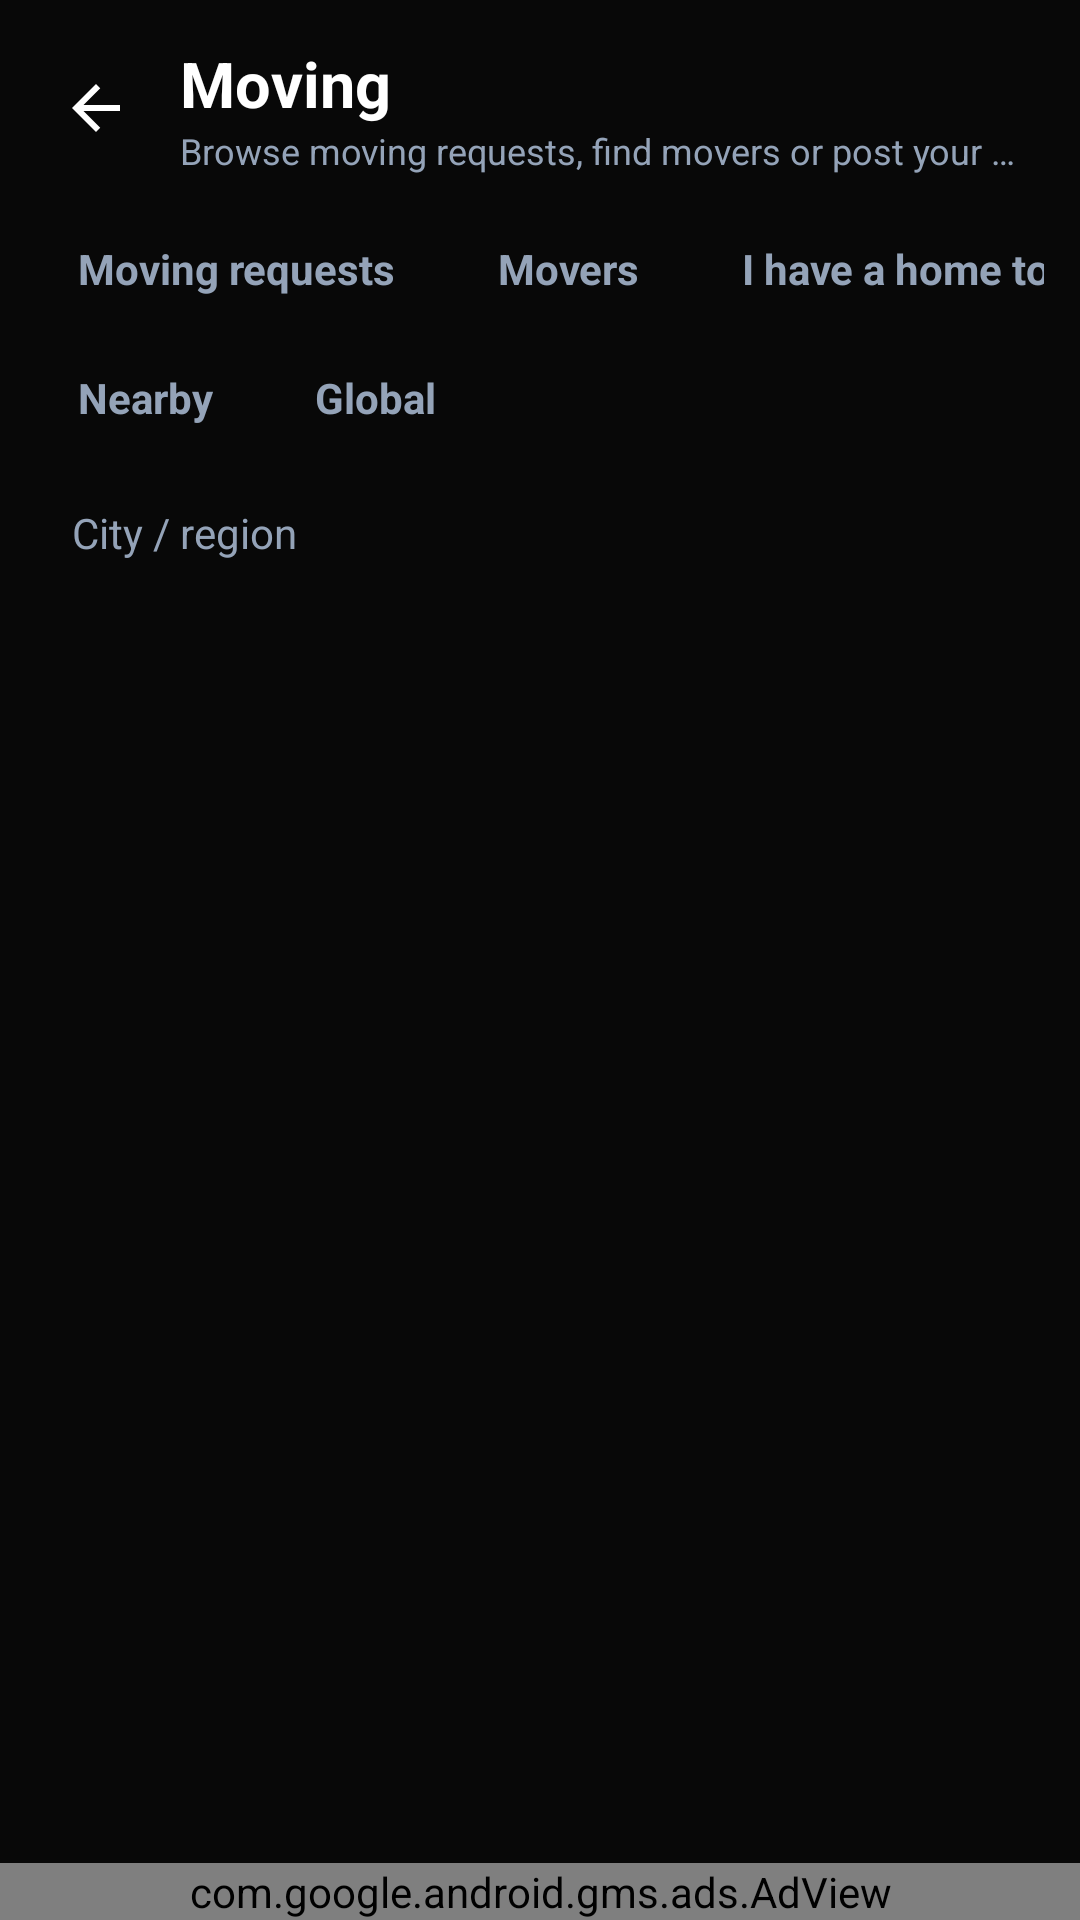

Here is an Android app screen rendered from its layout file. Give the layout XML and the strings, colors and styles it references.
<!-- AndroidManifest.xml: application theme Theme.Loadly -->
<!-- res/layout/activity_moving.xml -->
<?xml version="1.0" encoding="utf-8"?>
<LinearLayout
    xmlns:android="http://schemas.android.com/apk/res/android"
    xmlns:app="http://schemas.android.com/apk/res-auto"
    android:layout_width="match_parent"
    android:layout_height="match_parent"
    android:orientation="vertical">

    
    <LinearLayout
        android:layout_width="match_parent"
        android:layout_height="wrap_content"
        android:gravity="center_vertical"
        android:orientation="horizontal"
        android:paddingHorizontal="8dp"
        android:paddingVertical="12dp">

        <ImageButton
            android:id="@+id/backButton"
            android:layout_width="48dp"
            android:layout_height="48dp"
            android:background="?attr/selectableItemBackgroundBorderless"
            android:contentDescription="@string/back"
            android:src="@drawable/ic_back"
            app:tint="@color/white" />

        <LinearLayout
            android:layout_width="0dp"
            android:layout_height="wrap_content"
            android:layout_weight="1"
            android:orientation="vertical"
            android:paddingHorizontal="4dp">

            <TextView
                android:layout_width="wrap_content"
                android:layout_height="wrap_content"
                android:text="@string/moving_title"
                android:textColor="@color/white"
                android:textSize="21sp"
                android:textStyle="bold" />

            <TextView
                android:layout_width="wrap_content"
                android:layout_height="wrap_content"
                android:ellipsize="end"
                android:maxLines="1"
                android:text="@string/moving_banner_subtitle"
                android:textColor="@color/text_muted"
                android:textSize="12sp" />
        </LinearLayout>
    </LinearLayout>

    
    <HorizontalScrollView
        android:layout_width="match_parent"
        android:layout_height="wrap_content"
        android:scrollbars="none"
        android:paddingHorizontal="12dp"
        android:paddingBottom="8dp">

        <LinearLayout
            android:layout_width="wrap_content"
            android:layout_height="wrap_content"
            android:orientation="horizontal">

            <TextView
                android:id="@+id/tabRequests"
                style="@style/MovingTab"
                android:text="@string/moving_tab_requests" />

            <TextView
                android:id="@+id/tabMovers"
                style="@style/MovingTab"
                android:text="@string/moving_tab_movers" />

            <TextView
                android:id="@+id/tabPost"
                style="@style/MovingTab"
                android:text="@string/moving_tab_post" />
        </LinearLayout>
    </HorizontalScrollView>

    
    <LinearLayout
        android:id="@+id/scopeBar"
        android:layout_width="match_parent"
        android:layout_height="wrap_content"
        android:gravity="center_vertical"
        android:orientation="horizontal"
        android:paddingHorizontal="12dp"
        android:paddingBottom="8dp">

        <TextView
            android:id="@+id/tabNearby"
            style="@style/MovingTab"
            android:text="@string/scope_nearby" />

        <TextView
            android:id="@+id/tabGlobal"
            style="@style/MovingTab"
            android:text="@string/scope_global" />

        <TextView
            android:id="@+id/countryChip"
            android:layout_width="0dp"
            android:layout_height="wrap_content"
            android:layout_weight="1"
            android:ellipsize="end"
            android:gravity="end"
            android:maxLines="1"
            android:padding="8dp"
            android:textColor="@color/primary_accent"
            android:textSize="14sp"
            android:textStyle="bold" />
    </LinearLayout>

    <EditText
        android:id="@+id/cityFilterInput"
        android:layout_width="match_parent"
        android:layout_height="wrap_content"
        android:layout_marginHorizontal="12dp"
        android:layout_marginBottom="8dp"
        android:autofillHints=""
        android:background="@drawable/bg_filter_input"
        android:hint="@string/moving_city_filter_hint"
        android:imeOptions="actionSearch"
        android:inputType="text"
        android:maxLines="1"
        android:paddingHorizontal="12dp"
        android:paddingVertical="10dp"
        android:textColor="@color/white"
        android:textColorHint="@color/text_muted"
        android:textSize="14sp" />

    <FrameLayout
        android:layout_width="match_parent"
        android:layout_height="0dp"
        android:layout_weight="1">

        <androidx.recyclerview.widget.RecyclerView
            android:id="@+id/recyclerView"
            android:layout_width="match_parent"
            android:layout_height="match_parent"
            android:clipToPadding="false"
            android:paddingBottom="16dp" />

        <LinearLayout
            android:id="@+id/emptyContainer"
            android:layout_width="match_parent"
            android:layout_height="wrap_content"
            android:layout_gravity="center"
            android:gravity="center"
            android:orientation="vertical"
            android:padding="32dp"
            android:visibility="gone">

            <TextView
                android:id="@+id/emptyText"
                android:layout_width="wrap_content"
                android:layout_height="wrap_content"
                android:gravity="center"
                android:textColor="@color/text_muted"
                android:textSize="14sp" />

            <Button
                android:id="@+id/emptyActionButton"
                android:layout_width="wrap_content"
                android:layout_height="wrap_content"
                android:layout_marginTop="14dp"
                android:backgroundTint="@color/primary_accent"
                android:text="@string/moving_tab_post"
                android:textAllCaps="false"
                android:textColor="@color/black"
                android:textStyle="bold" />
        </LinearLayout>

        <ScrollView
            android:id="@+id/formScroll"
            android:layout_width="match_parent"
            android:layout_height="match_parent"
            android:visibility="gone">

            <LinearLayout
                android:layout_width="match_parent"
                android:layout_height="wrap_content"
                android:orientation="vertical"
                android:paddingHorizontal="16dp"
                android:paddingBottom="28dp">

                <TextView
                    android:layout_width="match_parent"
                    android:layout_height="wrap_content"
                    android:layout_marginTop="4dp"
                    android:layout_marginBottom="4dp"
                    android:text="@string/moving_form_header"
                    android:textColor="@color/white"
                    android:textSize="16sp"
                    android:textStyle="bold" />

                <TextView
                    android:id="@+id/formOriginCountry"
                    style="@style/MovingField" />

                <EditText
                    android:id="@+id/formOriginCity"
                    style="@style/MovingField"
                    android:hint="@string/moving_origin_city"
                    android:inputType="textCapWords" />

                <TextView
                    android:id="@+id/formDestCountry"
                    style="@style/MovingField" />

                <EditText
                    android:id="@+id/formDestCity"
                    style="@style/MovingField"
                    android:hint="@string/moving_dest_city"
                    android:inputType="textCapWords" />

                <TextView
                    android:id="@+id/formDate"
                    style="@style/MovingField"
                    android:hint="@string/moving_date" />

                <EditText
                    android:id="@+id/formHomeSize"
                    style="@style/MovingField"
                    android:hint="@string/moving_home_size"
                    android:inputType="text" />

                <EditText
                    android:id="@+id/formItems"
                    style="@style/MovingField"
                    android:gravity="top"
                    android:hint="@string/moving_items_note"
                    android:inputType="textMultiLine|textCapSentences"
                    android:minLines="3" />

                <EditText
                    android:id="@+id/formContact"
                    style="@style/MovingField"
                    android:hint="@string/moving_contact_hint"
                    android:inputType="text" />

                <LinearLayout
                    android:layout_width="match_parent"
                    android:layout_height="wrap_content"
                    android:layout_marginTop="12dp"
                    android:background="@drawable/bg_filter_input"
                    android:orientation="vertical"
                    android:padding="12dp">

                    <CheckBox
                        android:id="@+id/formKvkkConsent"
                        android:layout_width="match_parent"
                        android:layout_height="wrap_content"
                        android:buttonTint="@color/primary_accent"
                        android:paddingStart="6dp"
                        android:text="@string/moving_kvkk_consent_checkbox"
                        android:textColor="@color/white"
                        android:textSize="12sp" />

                    <TextView
                        android:id="@+id/formPrivacyLink"
                        android:layout_width="wrap_content"
                        android:layout_height="wrap_content"
                        android:layout_marginTop="6dp"
                        android:paddingVertical="4dp"
                        android:text="@string/moving_kvkk_link_label"
                        android:textColor="@color/primary_accent"
                        android:textSize="12sp"
                        android:textStyle="bold" />
                </LinearLayout>

                <Button
                    android:id="@+id/formSubmit"
                    android:layout_width="match_parent"
                    android:layout_height="50dp"
                    android:layout_marginTop="14dp"
                    android:backgroundTint="@color/primary_accent"
                    android:text="@string/moving_submit"
                    android:textAllCaps="false"
                    android:textColor="@color/black"
                    android:textStyle="bold" />
            </LinearLayout>
        </ScrollView>
    </FrameLayout>

    
    <com.google.android.gms.ads.AdView
        android:id="@+id/adView"
        app:adSize="BANNER"
        android:layout_width="match_parent"
        android:layout_height="wrap_content"
        app:adUnitId="ca-app-pub-4674211063760769/1521367122" />
</LinearLayout>
<!-- resources referenced by this layout -->
<resources>
  <color name="black">#000000</color>
  <color name="primary_accent">#FB720A</color>
  <color name="text_muted">#94A3B8</color>
  <color name="white">#FFFFFF</color>
  <!-- drawable ic_back (drawable) -->
  <?xml version="1.0" encoding="utf-8"?>
  <vector xmlns:android="http://schemas.android.com/apk/res/android"
      android:width="24dp"
      android:height="24dp"
      android:viewportWidth="24"
      android:viewportHeight="24">
      <path
          android:fillColor="#FF000000"
          android:pathData="M20,11H7.83l5.59,-5.59L12,4l-8,8 8,8 1.41,-1.41L7.83,13H20v-2z" />
  </vector>
  <string name="back">Back</string>
  <string name="moving_banner_subtitle">Browse moving requests, find movers or post your move</string>
  <string name="moving_city_filter_hint">City / region</string>
  <string name="moving_contact_hint">Contact (phone or email)</string>
  <string name="moving_date">Moving date</string>
  <string name="moving_dest_city">Destination city / region</string>
  <string name="moving_form_header">Post a Home / Office Moving Request</string>
  <string name="moving_home_size">Home size (e.g. number of rooms)</string>
  <string name="moving_items_note">Notes about your items</string>
  <string name="moving_kvkk_consent_checkbox">I explicitly consent to my contact details being displayed to carriers/movers for this moving request and accept the Privacy &amp; KVKK Notice.</string>
  <string name="moving_kvkk_link_label">Read KVKK &amp; Privacy Notice</string>
  <string name="moving_origin_city">Current city / region</string>
  <string name="moving_submit">Post request</string>
  <string name="moving_tab_movers">Movers</string>
  <string name="moving_tab_post">I have a home to move</string>
  <string name="moving_tab_requests">Moving requests</string>
  <string name="moving_title">Moving</string>
  <string name="scope_global">Global</string>
  <string name="scope_nearby">Nearby</string>
  <style name="MovingField">
          <item name="android:layout_width">match_parent</item>
          <item name="android:layout_height">wrap_content</item>
          <item name="android:layout_marginTop">8dp</item>
          <item name="android:background">@drawable/bg_filter_input</item>
          <item name="android:paddingHorizontal">12dp</item>
          <item name="android:paddingVertical">12dp</item>
          <item name="android:textColor">@color/white</item>
          <item name="android:textColorHint">@color/text_muted</item>
          <item name="android:textSize">14sp</item>
      </style>
  <style name="MovingTab">
          <item name="android:layout_width">wrap_content</item>
          <item name="android:layout_height">wrap_content</item>
          <item name="android:layout_marginEnd">6dp</item>
          <item name="android:background">@drawable/bg_filter_input</item>
          <item name="android:paddingHorizontal">14dp</item>
          <item name="android:paddingVertical">8dp</item>
          <item name="android:textColor">@color/text_muted</item>
          <item name="android:textSize">14sp</item>
          <item name="android:textStyle">bold</item>
      </style>
  <style name="Theme.Loadly" parent="Theme.MaterialComponents.DayNight.NoActionBar">
          
          <item name="colorPrimary">@color/primary_accent</item>
          <item name="colorPrimaryVariant">@color/primary_accent_dark</item>
          <item name="colorOnPrimary">@color/black</item>
          
          <item name="colorSecondary">@color/primary_accent</item>
          <item name="colorSecondaryVariant">@color/primary_accent_dark</item>
          <item name="colorOnSecondary">@color/black</item>
          
          <item name="android:statusBarColor">@color/background_dark</item>
          
          <item name="android:windowBackground">@color/background_dark</item>
      </style>
  <color name="primary_accent_dark">#D45F08</color>
  <color name="background_dark">#080808</color>
</resources>
